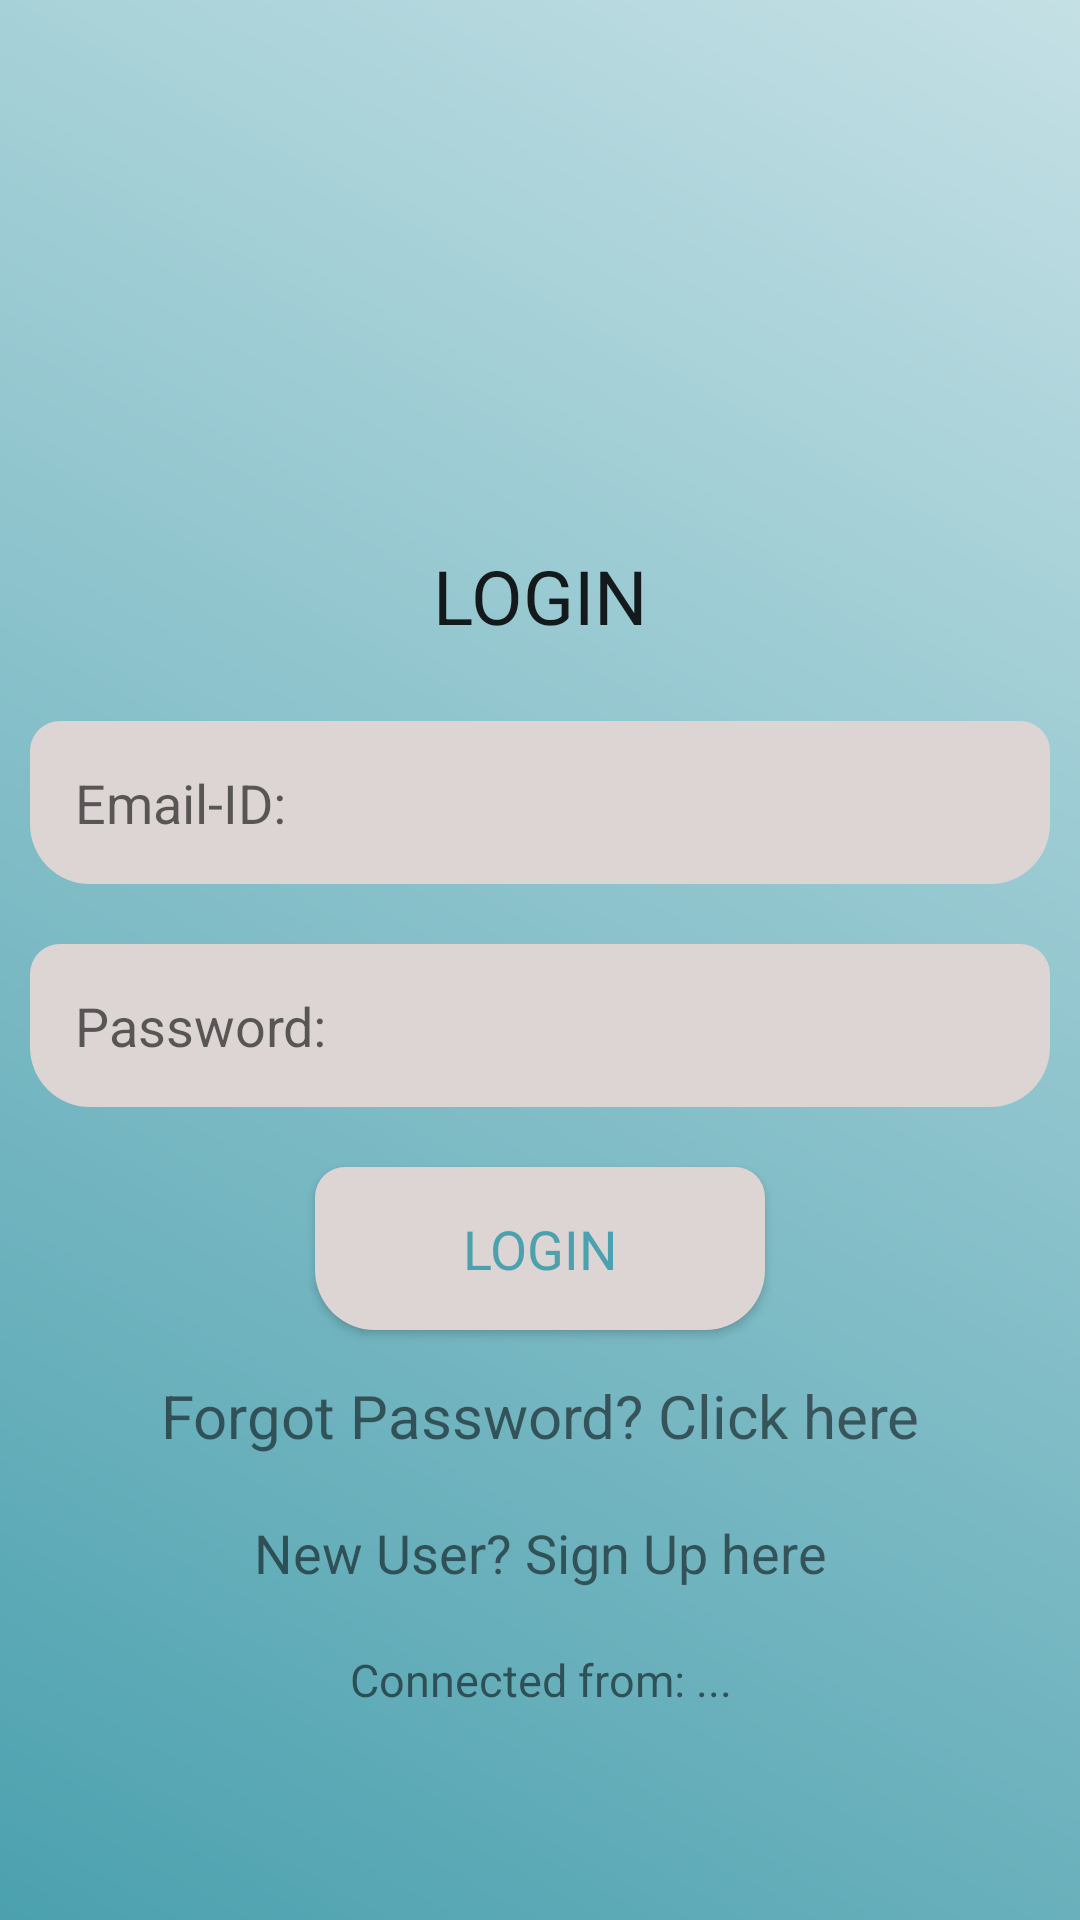

Write the Android layout XML for this screen, with the resource values it uses.
<!-- AndroidManifest.xml: application theme NoActionBarTheme -->
<!-- res/layout/activity_main.xml -->
<?xml version="1.0" encoding="utf-8"?>
<LinearLayout xmlns:android="http://schemas.android.com/apk/res/android"
    xmlns:app="http://schemas.android.com/apk/res-auto"
    xmlns:tools="http://schemas.android.com/tools"
    android:layout_width="match_parent"
    android:layout_height="match_parent"
    android:background="@drawable/background_color"
    android:orientation="vertical"
    android:gravity="center"
    tools:context=".MainActivity">

    <ScrollView
        android:layout_width="match_parent"
        android:layout_height="wrap_content">
        <LinearLayout
            android:layout_width="match_parent"
            android:layout_height="wrap_content"
            android:orientation="vertical"
            android:gravity="center">

            <ImageView
                android:layout_width="86dp"
                android:layout_height="102dp"
                android:src="@drawable/login" />
            
            <TextView
                android:layout_width="match_parent"
                android:layout_height="wrap_content"
                android:text="LOGIN"
                android:textSize="25dp"
                android:padding="15dp"
                android:gravity="center"
                android:textAppearance="?android:textAppearanceLarge"
                />
            <EditText
                android:layout_width="match_parent"
                android:layout_height="wrap_content"
                android:layout_margin="10dp"
                android:hint="Email-ID:"
                android:textColor="@color/black"
                android:backgroundTint="@color/white"
                android:background="@drawable/edittext_background"
                android:padding="15dp"
                android:id="@+id/email_login"
                />
            <EditText
                android:layout_width="match_parent"
                android:layout_height="wrap_content"
                android:layout_margin="10dp"
                android:hint="Password:"
                android:inputType="textPassword"
                android:textColor="@color/black"
                android:backgroundTint="@color/white"
                android:background="@drawable/edittext_background"
                android:padding="15dp"
                android:id="@+id/password_login"
                />
            <Button
                android:layout_width="150dp"
                android:layout_height="wrap_content"
                android:layout_margin="10dp"
                android:text="LOGIN"
                android:textColor="#4ca1af"
                android:textAppearance="?android:textAppearanceMedium"
                android:background="@drawable/btn_bg"
                android:backgroundTint="@color/white"
                android:padding="15dp"
                android:id="@+id/btn_login"
                />
            <TextView
                android:layout_width="match_parent"
                android:layout_height="wrap_content"
                android:gravity="center"
                android:text="Forgot Password? Click here"
                android:textSize="20dp"
                android:padding="5dp"
                android:id="@+id/forgot_password"
                />
            <TextView
                android:layout_width="match_parent"
                android:layout_height="wrap_content"
                android:gravity="center"
                android:textSize="18dp"
                android:text="New User? Sign Up here"
                android:padding="15dp"
                android:id="@+id/signup"
                />
            <TextView
                android:layout_width="match_parent"
                android:layout_height="wrap_content"
                android:gravity="center"
                android:text="Connected from: ..."
                android:textSize="15dp"
                android:padding="5dp"
                android:id="@+id/location1"
                />

        </LinearLayout>
    </ScrollView>
</LinearLayout>
<!-- resources referenced by this layout -->
<resources>
  <color name="black">#FF000000</color>
  <color name="white">#DDD4D4</color>
  <!-- drawable background_color (drawable) -->
  <?xml version="1.0" encoding="utf-8"?>
  <shape xmlns:android="http://schemas.android.com/apk/res/android">
  
      <gradient
          android:angle="45"
          android:startColor="#4ca1af"
          android:endColor="#c4e0e5"/>
  </shape>
  <!-- drawable btn_bg (drawable) -->
  <?xml version="1.0" encoding="utf-8"?>
  <shape xmlns:android="http://schemas.android.com/apk/res/android">
  
      <gradient
          android:angle="45"
          android:startColor="#FF06730B"
          android:endColor="#FF06730B"/>
      <corners
          android:topLeftRadius="10dp"
          android:topRightRadius="10dp"
          android:bottomLeftRadius="20dp"
          android:bottomRightRadius="20dp"/>
  </shape>
  <!-- drawable edittext_background (drawable) -->
  <?xml version="1.0" encoding="utf-8"?>
  <shape xmlns:android="http://schemas.android.com/apk/res/android">
  
      <gradient
          android:angle="45"
          android:startColor="#673AB7"
          android:endColor="#673AB7"/>
      <corners
          android:topLeftRadius="10dp"
          android:topRightRadius="10dp"
          android:bottomLeftRadius="20dp"
          android:bottomRightRadius="20dp"/>
  </shape>
  <style name="NoActionBarTheme" parent="Theme.AppCompat.Light.NoActionBar">
          
          <item name="colorPrimary">@color/purple_500</item>
          <item name="colorPrimaryVariant">#B4CAB5</item>
          <item name="colorOnPrimary">@color/white</item>
          
          <item name="colorSecondary">@color/teal_200</item>
          <item name="colorSecondaryVariant">@color/teal_700</item>
          <item name="colorOnSecondary">@color/black</item>
          
          <item name="android:statusBarColor" tools:targetApi="l">?attr/colorPrimaryVariant</item>
          <item name="windowActionBar">false</item>
          <item name="windowNoTitle">true</item>
          
          <item name="drawerArrowStyle">@style/DrawerIconStyle</item>
      </style>
  <color name="purple_500">#FF223C</color>
  <color name="teal_200">#FF03DAC5</color>
  <color name="teal_700">#043A07</color>
  <style name="DrawerIconStyle" parent="Widget.AppCompat.DrawerArrowToggle">
          <item name="color">@color/white</item>
      </style>
</resources>
